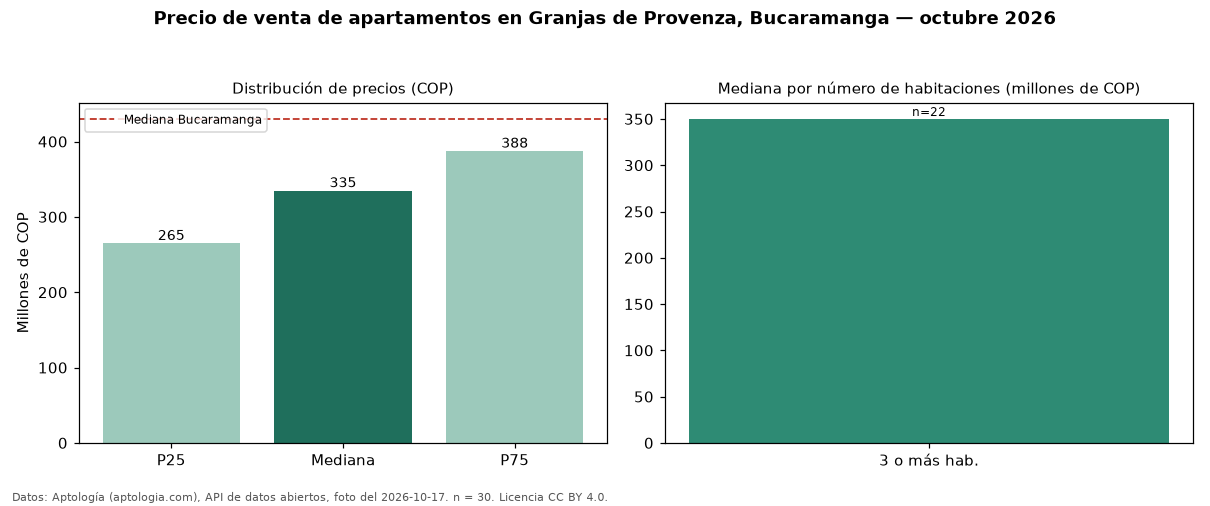

Values plotted in this chart, from the file beside it:
seccion, metrica, valor_cop, n
precio, p25, 265000000, 30
precio, mediana, 335000000, 30
precio, p75, 387500000, 30
precio, minimo, 215000000, 30
precio, maximo, 850000000, 30
parqueadero, avisos_con_parqueadero, 20, 30
parqueadero, mediana_con_parqueadero, 347500000, 20
habitaciones, 3+, 350000000, 22
ciudad, mediana_ciudad, 430000000, 
fuente, fecha_foto, 2026-10-17, 
fuente, atribucion, https://www.aptologia.com/venta/bucarama…, 
